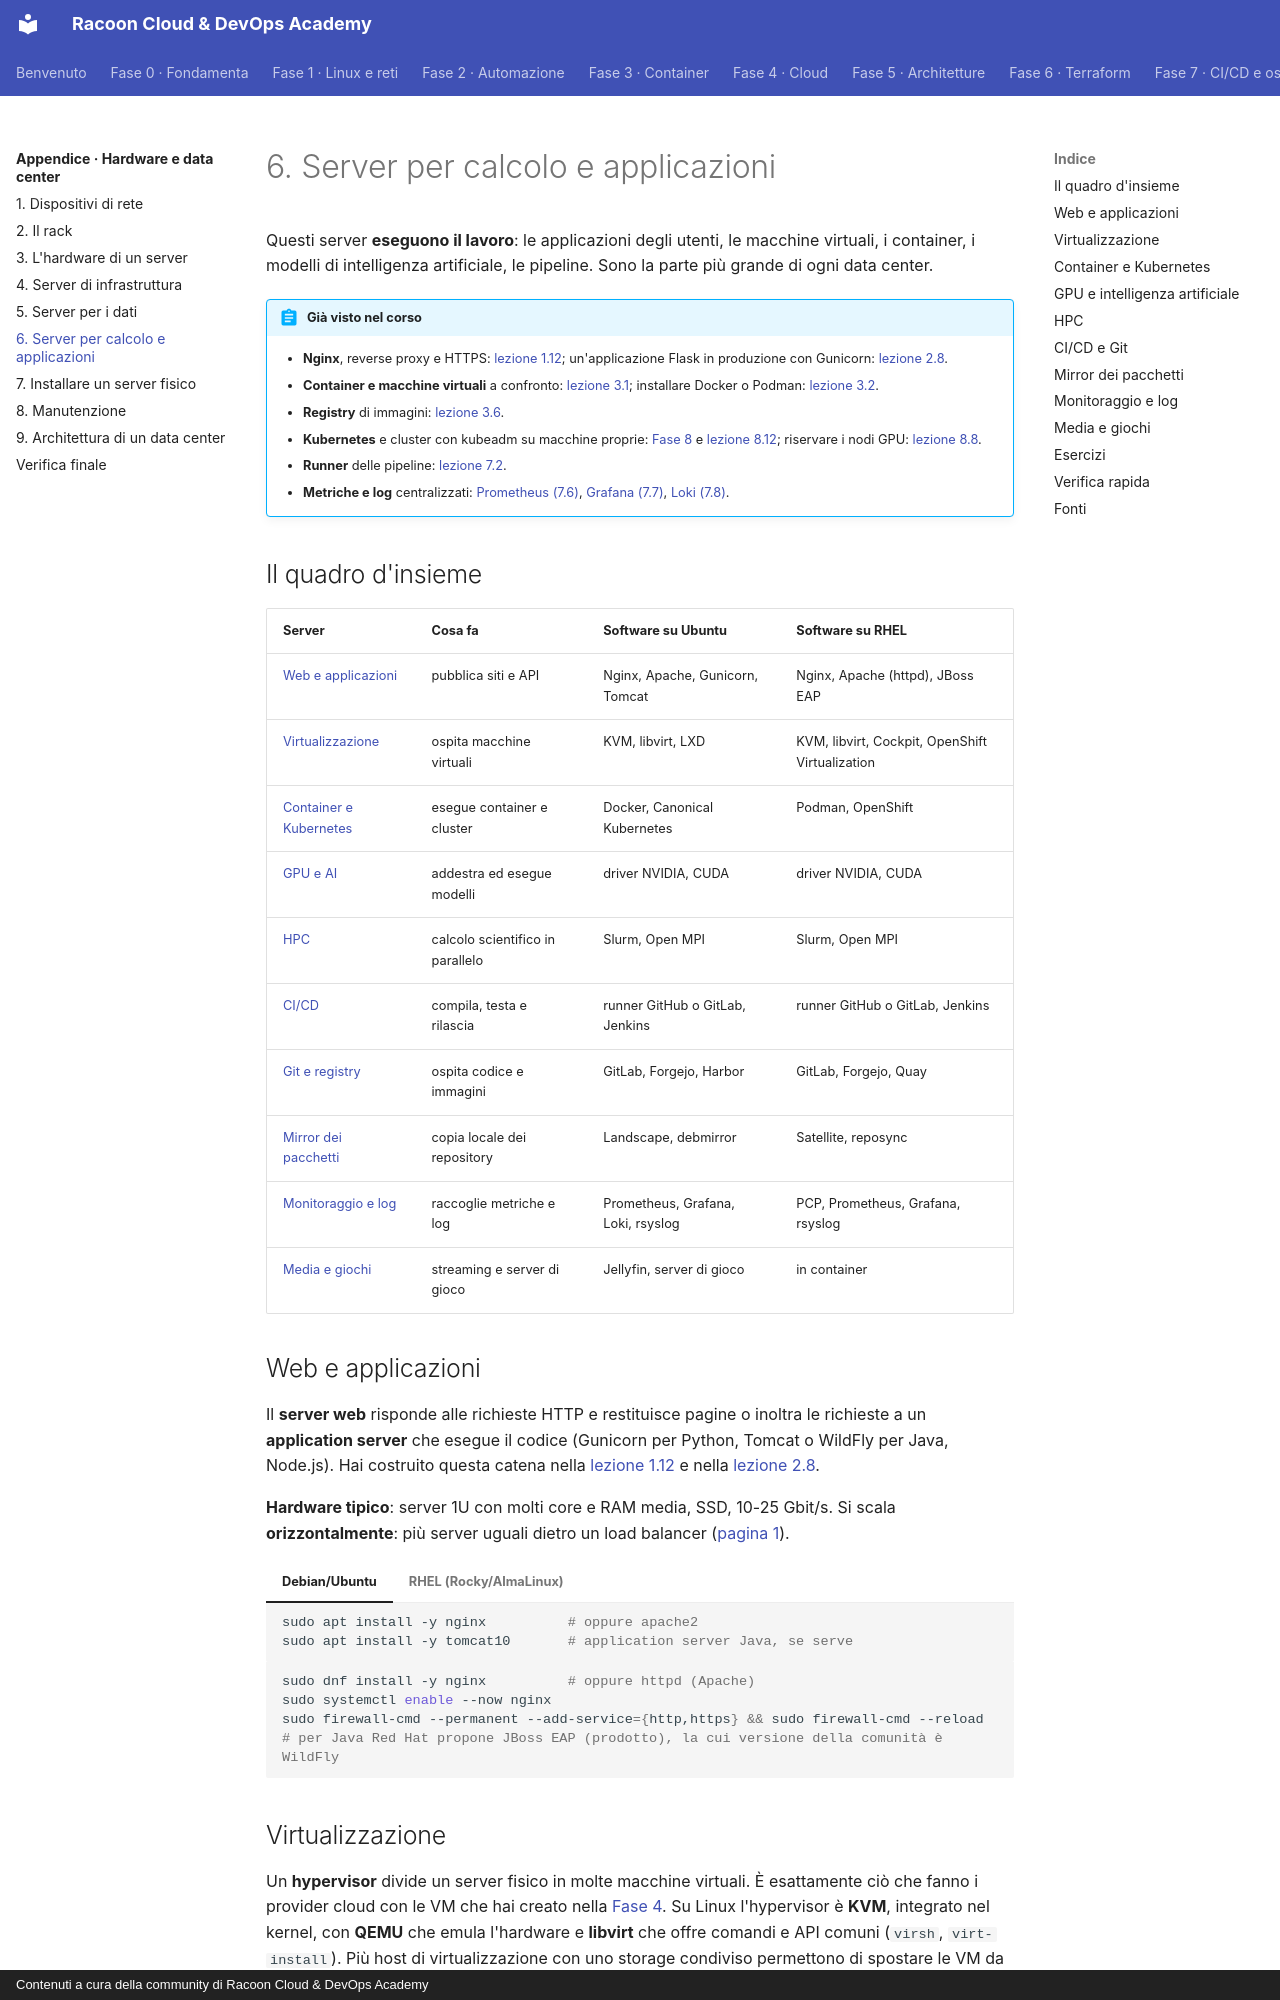

repository: imredracoon/racoon-cloud-devops-academy · page: appendici/hardware/06-server-applicazioni/index.html · generator: mkdocs · copyright: Contenuti a cura della community di Racoon Cloud & DevOps Academy

# 6. Server per calcolo e applicazioni

Questi server **eseguono il lavoro**: le applicazioni degli utenti, le macchine virtuali, i container, i modelli di
intelligenza artificiale, le pipeline. Sono la parte più grande di ogni data center.

!!! abstract "Già visto nel corso"
    - **Nginx**, reverse proxy e HTTPS: [lezione 1.12](../../fase-1/12-http-nginx.md); un'applicazione Flask in produzione con Gunicorn: [lezione 2.8](../../fase-2/08-flask.md#in-produzione-gunicorn).
    - **Container e macchine virtuali** a confronto: [lezione 3.1](../../fase-3/01-concetti.md#container-e-macchine-virtuali); installare Docker o Podman: [lezione 3.2](../../fase-3/02-immagini-container.md#installazione).
    - **Registry** di immagini: [lezione 3.6](../../fase-3/06-registry-sicurezza.md#i-registry).
    - **Kubernetes** e cluster con kubeadm su macchine proprie: [Fase 8](../../fase-8/index.md) e [lezione 8.12](../../fase-8/12-kubeadm.md);
      riservare i nodi GPU: [lezione 8.8](../../fase-8/08-scheduling.md#scegliere-i-nodi).
    - **Runner** delle pipeline: [lezione 7.2](../../fase-7/02-github-actions.md#i-concetti).
    - **Metriche e log** centralizzati: [Prometheus (7.6)](../../fase-7/06-prometheus.md), [Grafana (7.7)](../../fase-7/07-grafana.md), [Loki (7.8)](../../fase-7/08-loki.md).

## Il quadro d'insieme

| Server | Cosa fa | Software su Ubuntu | Software su RHEL |
|---|---|---|---|
| [Web e applicazioni](#web-e-applicazioni) | pubblica siti e API | Nginx, Apache, Gunicorn, Tomcat | Nginx, Apache (httpd), JBoss EAP |
| [Virtualizzazione](#virtualizzazione) | ospita macchine virtuali | KVM, libvirt, LXD | KVM, libvirt, Cockpit, OpenShift Virtualization |
| [Container e Kubernetes](#container-e-kubernetes) | esegue container e cluster | Docker, Canonical Kubernetes | Podman, OpenShift |
| [GPU e AI](#gpu-e-intelligenza-artificiale) | addestra ed esegue modelli | driver NVIDIA, CUDA | driver NVIDIA, CUDA |
| [HPC](#hpc) | calcolo scientifico in parallelo | Slurm, Open MPI | Slurm, Open MPI |
| [CI/CD](#cicd-e-git) | compila, testa e rilascia | runner GitHub o GitLab, Jenkins | runner GitHub o GitLab, Jenkins |
| [Git e registry](#cicd-e-git) | ospita codice e immagini | GitLab, Forgejo, Harbor | GitLab, Forgejo, Quay |
| [Mirror dei pacchetti](#mirror-dei-pacchetti) | copia locale dei repository | Landscape, debmirror | Satellite, reposync |
| [Monitoraggio e log](#monitoraggio-e-log) | raccoglie metriche e log | Prometheus, Grafana, Loki, rsyslog | PCP, Prometheus, Grafana, rsyslog |
| [Media e giochi](#media-e-giochi) | streaming e server di gioco | Jellyfin, server di gioco | in container |

## Web e applicazioni

Il **server web** risponde alle richieste HTTP e restituisce pagine o inoltra le richieste a un **application
server** che esegue il codice (Gunicorn per Python, Tomcat o WildFly per Java, Node.js). Hai costruito questa
catena nella [lezione 1.12](../../fase-1/12-http-nginx.md#reverse-proxy) e nella [lezione 2.8](../../fase-2/08-flask.md#in-produzione-gunicorn).

**Hardware tipico**: server 1U con molti core e RAM media, SSD, 10-25 Gbit/s. Si scala **orizzontalmente**:
più server uguali dietro un load balancer ([pagina 1](01-dispositivi-rete.md#load-balancer)).

=== "Debian/Ubuntu"

    ```bash
    sudo apt install -y nginx          # oppure apache2
    sudo apt install -y tomcat10       # application server Java, se serve
    ```

=== "RHEL (Rocky/AlmaLinux)"

    ```bash
    sudo dnf install -y nginx          # oppure httpd (Apache)
    sudo systemctl enable --now nginx
    sudo firewall-cmd --permanent --add-service={http,https} && sudo firewall-cmd --reload
    # per Java Red Hat propone JBoss EAP (prodotto), la cui versione della comunità è WildFly
    ```
